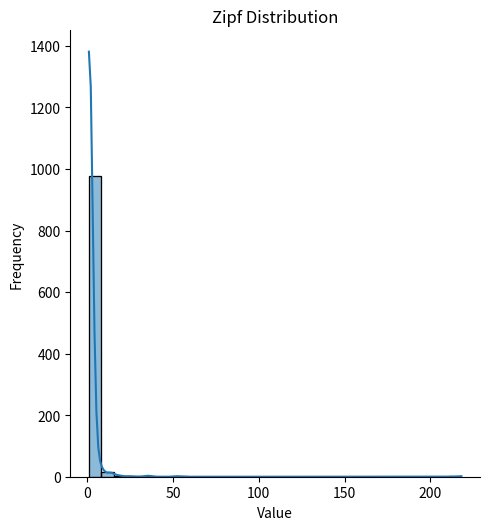

Source code (Python):
import numpy as np
import seaborn as sns
import matplotlib.pyplot as plt

x = np.random.zipf(a=2.5, size=1000)
sns.displot(x, kind='hist', bins=30, kde=True)
plt.title('Zipf Distribution')
plt.xlabel('Value')
plt.ylabel('Frequency')
plt.show()
